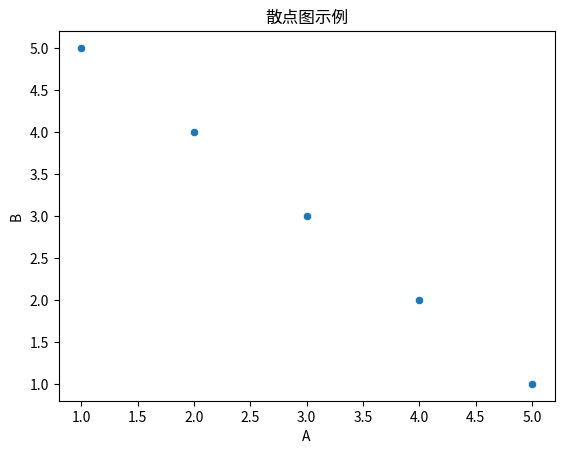

Write the Python code that produced this figure.
import seaborn as sns
import matplotlib.pyplot as plt
import pandas as pd
# 示例数据
data = {'A': [1, 2, 3, 4, 5], 'B': [5, 4, 3, 2, 1]}
df = pd.DataFrame(data)
# 绘制散点图
sns.scatterplot(x='A', y='B', data=df)
plt.title("散点图示例")
plt.show()
